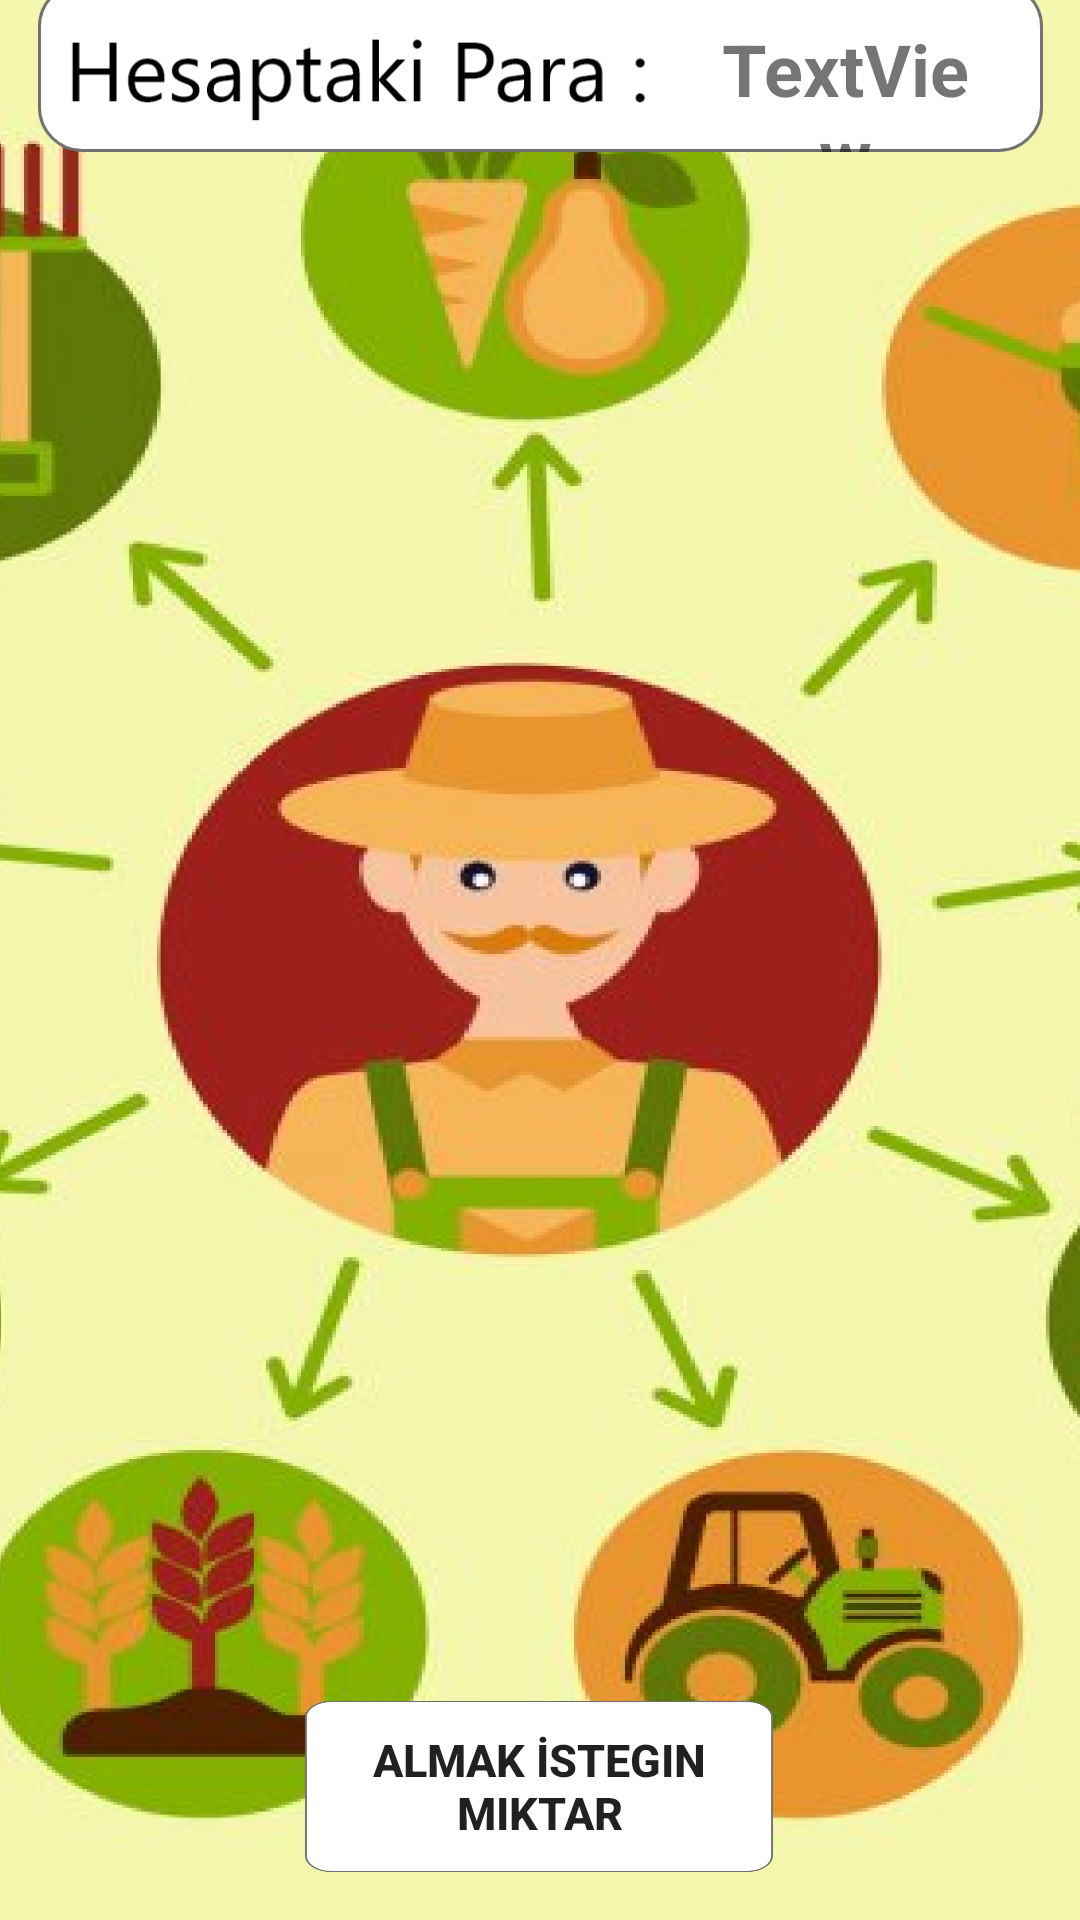

Android layout source for this screen:
<!-- AndroidManifest.xml: application theme Theme.Yazilimyapimi -->
<!-- res/layout/activity_fiyatolusumu.xml -->
<?xml version="1.0" encoding="utf-8"?>
<androidx.constraintlayout.widget.ConstraintLayout xmlns:android="http://schemas.android.com/apk/res/android"
    xmlns:app="http://schemas.android.com/apk/res-auto"
    xmlns:tools="http://schemas.android.com/tools"
    android:layout_width="match_parent"
    android:layout_height="match_parent"
    android:background="@drawable/kullanici_girii"
    tools:context=".fiyatolusumu">

    <ImageView
        android:id="@+id/hesaptaki_imageview"
        android:layout_width="wrap_content"
        android:layout_height="wrap_content"
        app:layout_constraintBottom_toTopOf="@+id/fiyatolusumu_recyclerview"
        app:layout_constraintEnd_toEndOf="parent"
        app:layout_constraintStart_toStartOf="parent"
        app:layout_constraintTop_toTopOf="parent"
        app:srcCompat="@drawable/hesaptakipara" />

    <TextView
        android:id="@+id/hesaptakiparamiktari_textview"
        android:layout_width="98dp"
        android:layout_height="44dp"
        android:gravity="center"
        android:text="TextView"
        android:textAlignment="center"
        android:textSize="24sp"
        android:textStyle="bold"
        app:layout_constraintBottom_toBottomOf="@+id/hesaptaki_imageview"
        app:layout_constraintEnd_toEndOf="@+id/hesaptaki_imageview"
        app:layout_constraintHorizontal_bias="0.924"
        app:layout_constraintStart_toStartOf="@+id/hesaptaki_imageview"
        app:layout_constraintTop_toTopOf="@+id/hesaptaki_imageview"
        app:layout_constraintVertical_bias="1.0" />

    <androidx.recyclerview.widget.RecyclerView
        android:id="@+id/fiyatolusumu_recyclerview"
        android:layout_width="415dp"
        android:layout_height="503dp"
        android:layout_marginBottom="20dp"
        app:layout_constraintBottom_toTopOf="@+id/button"
        app:layout_constraintEnd_toEndOf="parent"
        app:layout_constraintStart_toStartOf="parent" />

    <Button
        android:id="@+id/button"
        android:layout_width="156dp"
        android:layout_height="57dp"
        android:layout_marginBottom="16dp"
        android:background="@drawable/beyazedit"
        android:onClick="almakistediginmiktarbutonu"
        android:text="Almak İstegin Miktar"
        android:textSize="15sp"
        android:textStyle="bold"
        app:layout_constraintBottom_toBottomOf="parent"
        app:layout_constraintEnd_toEndOf="parent"
        app:layout_constraintHorizontal_bias="0.498"
        app:layout_constraintStart_toStartOf="parent" />
</androidx.constraintlayout.widget.ConstraintLayout>
<!-- resources referenced by this layout -->
<resources>
  <!-- drawable beyazedit: png bitmap (drawable-hdpi, 4143 bytes) -->
  <!-- drawable hesaptakipara: png bitmap (drawable-hdpi, 5557 bytes) -->
  <!-- drawable kullanici_girii: png bitmap (drawable-hdpi, 302098 bytes) -->
  <style name="Theme.Yazilimyapimi" parent="Theme.MaterialComponents.DayNight.NoActionBar.Bridge">
          
          <item name="colorPrimary">@color/purple_500</item>
          <item name="colorPrimaryVariant">@color/purple_700</item>
          <item name="colorOnPrimary">@color/white</item>
          
          <item name="colorSecondary">@color/teal_200</item>
          <item name="colorSecondaryVariant">@color/teal_700</item>
          <item name="colorOnSecondary">@color/black</item>
          
          <item name="android:statusBarColor" tools:targetApi="l">?attr/colorPrimaryVariant</item>
          
      </style>
  <!-- not gathered from this repository: default colours our renderer supplied (Android Studio template values) -->
  <color name="purple_500">#FF6200EE</color>
  <color name="purple_700">#FF3700B3</color>
  <color name="teal_200">#FF03DAC5</color>
  <color name="teal_700">#FF018786</color>
  <color name="black">#FF000000</color>
  <color name="white">#FFFFFFFF</color>
</resources>
